Run: headless pygame with SDL's dummy video driver; simulated clock (each Clock.tick advances the game by its frame time, no real sleeping); random seed 0; keys injected as events and as key.get_pressed() state; no mouse input.
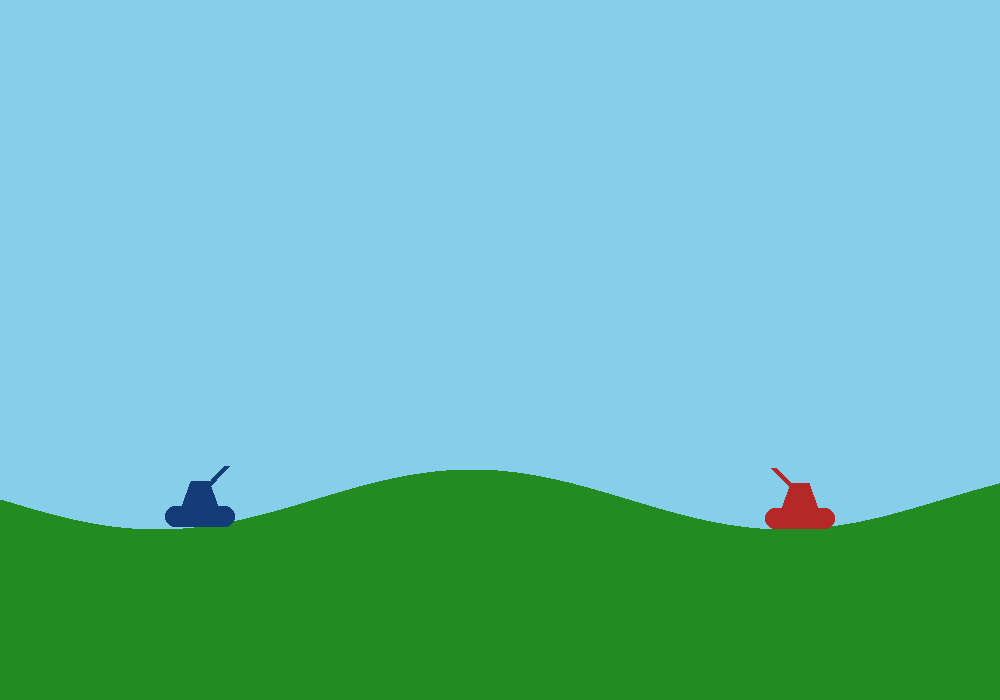
Frame 1 of 4 · flips 1–60 · no input
Frame 2 of 4 · flips 61–180 · tapped SPACE, RETURN · held RIGHT (→), D · screen unchanged from frame 1, image omitted
Frame 3 of 4 · flips 181–300 · held DOWN (↓), S · screen unchanged from frame 2, image omitted
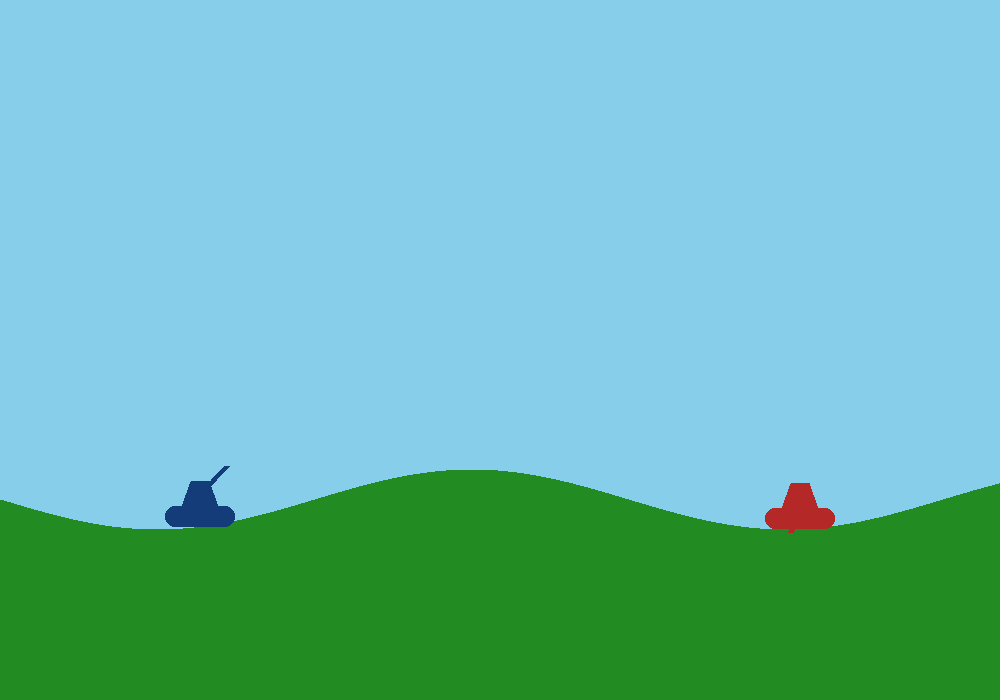
Frame 4 of 4 · flips 301–420 · held LEFT (←), A, UP (↑), W

The pygame program that drew these frames:

import pygame
import math
import random

# --- Configuración ---
ANCHO, ALTO = 1000, 700
ALTO_JUEGO = 600
GRAVEDAD = 0.25
FPS = 60

# Colores
AZUL_P1 = (20, 60, 120)
ROJO_P2 = (180, 40, 40)
COLOR_CIELO = (135, 206, 235)
COLOR_TERRENO = (34, 139, 34)

pygame.init()
pantalla = pygame.display.set_mode((ANCHO, ALTO))
pygame.display.set_caption("Artillería Pro - Destrucción Total")
fuente = pygame.font.SysFont("Arial", 18, bold=True)

# --- Superficie del Terreno (Para permitir destrucción) ---
terreno_surf = pygame.Surface((ANCHO, ALTO), pygame.SRCALPHA)

def inicializar_terreno():
    terreno_surf.fill((0, 0, 0, 0)) # Transparente
    puntos = []
    for x in range(ANCHO + 1):
        y = 500 + math.sin(x * 0.01) * 30
        puntos.append((x, y))
    puntos.extend([(ANCHO, ALTO), (0, ALTO)])
    pygame.draw.polygon(terreno_surf, COLOR_TERRENO, puntos)

inicializar_terreno()

class Proyectil:
    def __init__(self, x, y, angulo, potencia, viento, color):
        self.x, self.y = x, y
        self.color = color
        rad = math.radians(angulo)
        v0 = potencia * 0.14
        self.vx = v0 * math.cos(rad)
        self.vy = -v0 * math.sin(rad)
        self.viento = viento

    def actualizar(self):
        self.vx += self.viento * 0.005
        self.vy += GRAVEDAD
        self.x += self.vx
        self.y += self.vy

    def dibujar(self, surf):
        pygame.draw.circle(surf, self.color, (int(self.x), int(self.y)), 4)

class Tanque:
    def __init__(self, x, color):
        self.x = x
        self.color = color
        self.vida = 100
        self.potencia = 50
        self.angulo = 45 if x < 500 else 135
        # Ajustar Y al terreno inicial
        self.y = 500 + math.sin(x * 0.01) * 30

    def obtener_rects(self):
        # Hitbox de la base
        rect_base = pygame.Rect(self.x - 35, self.y - 21, 70, 21)
        # Hitbox de la torreta (área superior)
        rect_torreta = pygame.Rect(self.x - 15, self.y - 45, 30, 25)
        return rect_base, rect_torreta

    def dibujar(self, surf):
        # Base
        pygame.draw.rect(surf, self.color, (self.x - 35, self.y - 21, 70, 21), border_radius=10)
        # Torreta
        puntos = [(self.x-18, self.y-21), (self.x+18, self.y-21), (self.x+9, self.y-46), (self.x-9, self.y-46)]
        pygame.draw.polygon(surf, self.color, puntos)
        # Cañón
        rad = math.radians(self.angulo)
        px, py = self.x, self.y - 34
        pygame.draw.line(surf, self.color, (px, py), (px + 38*math.cos(rad), py - 38*math.sin(rad)), 6)

def verificar_impacto_terreno(bala):
    if 0 <= int(bala.x) < ANCHO and 0 <= int(bala.y) < ALTO:
        color = terreno_surf.get_at((int(bala.x), int(bala.y)))
        return color[3] > 0 # Si el alpha es > 0, hay tierra
    return False

# --- Lógica Principal ---
t1, t2 = Tanque(200, AZUL_P1), Tanque(800, ROJO_P2)
balas, viento, turno_p1 = [], random.uniform(-1.5, 1.5), True
reloj = pygame.time.Clock()

while True:
    pantalla.fill(COLOR_CIELO)
    pantalla.blit(terreno_surf, (0, 0))
    
    for e in pygame.event.get():
        if e.type == pygame.QUIT: pygame.quit(); exit()
        if e.type == pygame.KEYDOWN and e.key == pygame.K_SPACE and not balas:
            t = t1 if turno_p1 else t2
            balas.append(Proyectil(t.x, t.y - 34, t.angulo, t.potencia, viento, t.color))
            turno_p1 = not turno_p1
            viento = random.uniform(-1.5, 1.5)

    # Controles
    k = pygame.key.get_pressed()
    curr = t1 if turno_p1 else t2
    if k[pygame.K_LEFT]: curr.angulo += 1
    if k[k[pygame.K_RIGHT]]: curr.angulo -= 1
    if k[pygame.K_UP]: curr.potencia = min(100, curr.potencia + 1)
    if k[pygame.K_DOWN]: curr.potencia = max(10, curr.potencia - 1)

    for b in balas[:]:
        b.actualizar()
        b.dibujar(pantalla)
        
        # Colisión con Tanques (Base y Torreta)
        impacto_tanque = False
        for t in [t1, t2]:
            r_base, r_torreta = t.obtener_rects()
            if r_base.collidepoint(b.x, b.y) or r_torreta.collidepoint(b.x, b.y):
                t.vida -= 30
                impacto_tanque = True
        
        # Colisión con Terreno y Explosión
        if impacto_tanque or verificar_impacto_terreno(b):
            # Crear hueco en el terreno
            pygame.draw.circle(terreno_surf, (0,0,0,0), (int(b.x), int(b.y)), 25)
            # Daño por proximidad si cayó al suelo
            if not impacto_tanque:
                for t in [t1, t2]:
                    dist = math.sqrt((b.x - t.x)**2 + (b.y - t.y)**2)
                    if dist < 50: t.vida -= 15
            balas.remove(b)
        elif b.x < 0 or b.x > ANCHO or b.y > ALTO: balas.remove(b)

    t1.dibujar(pantalla); t2.dibujar(pantalla)
    pygame.display.flip(); reloj.tick(FPS)
